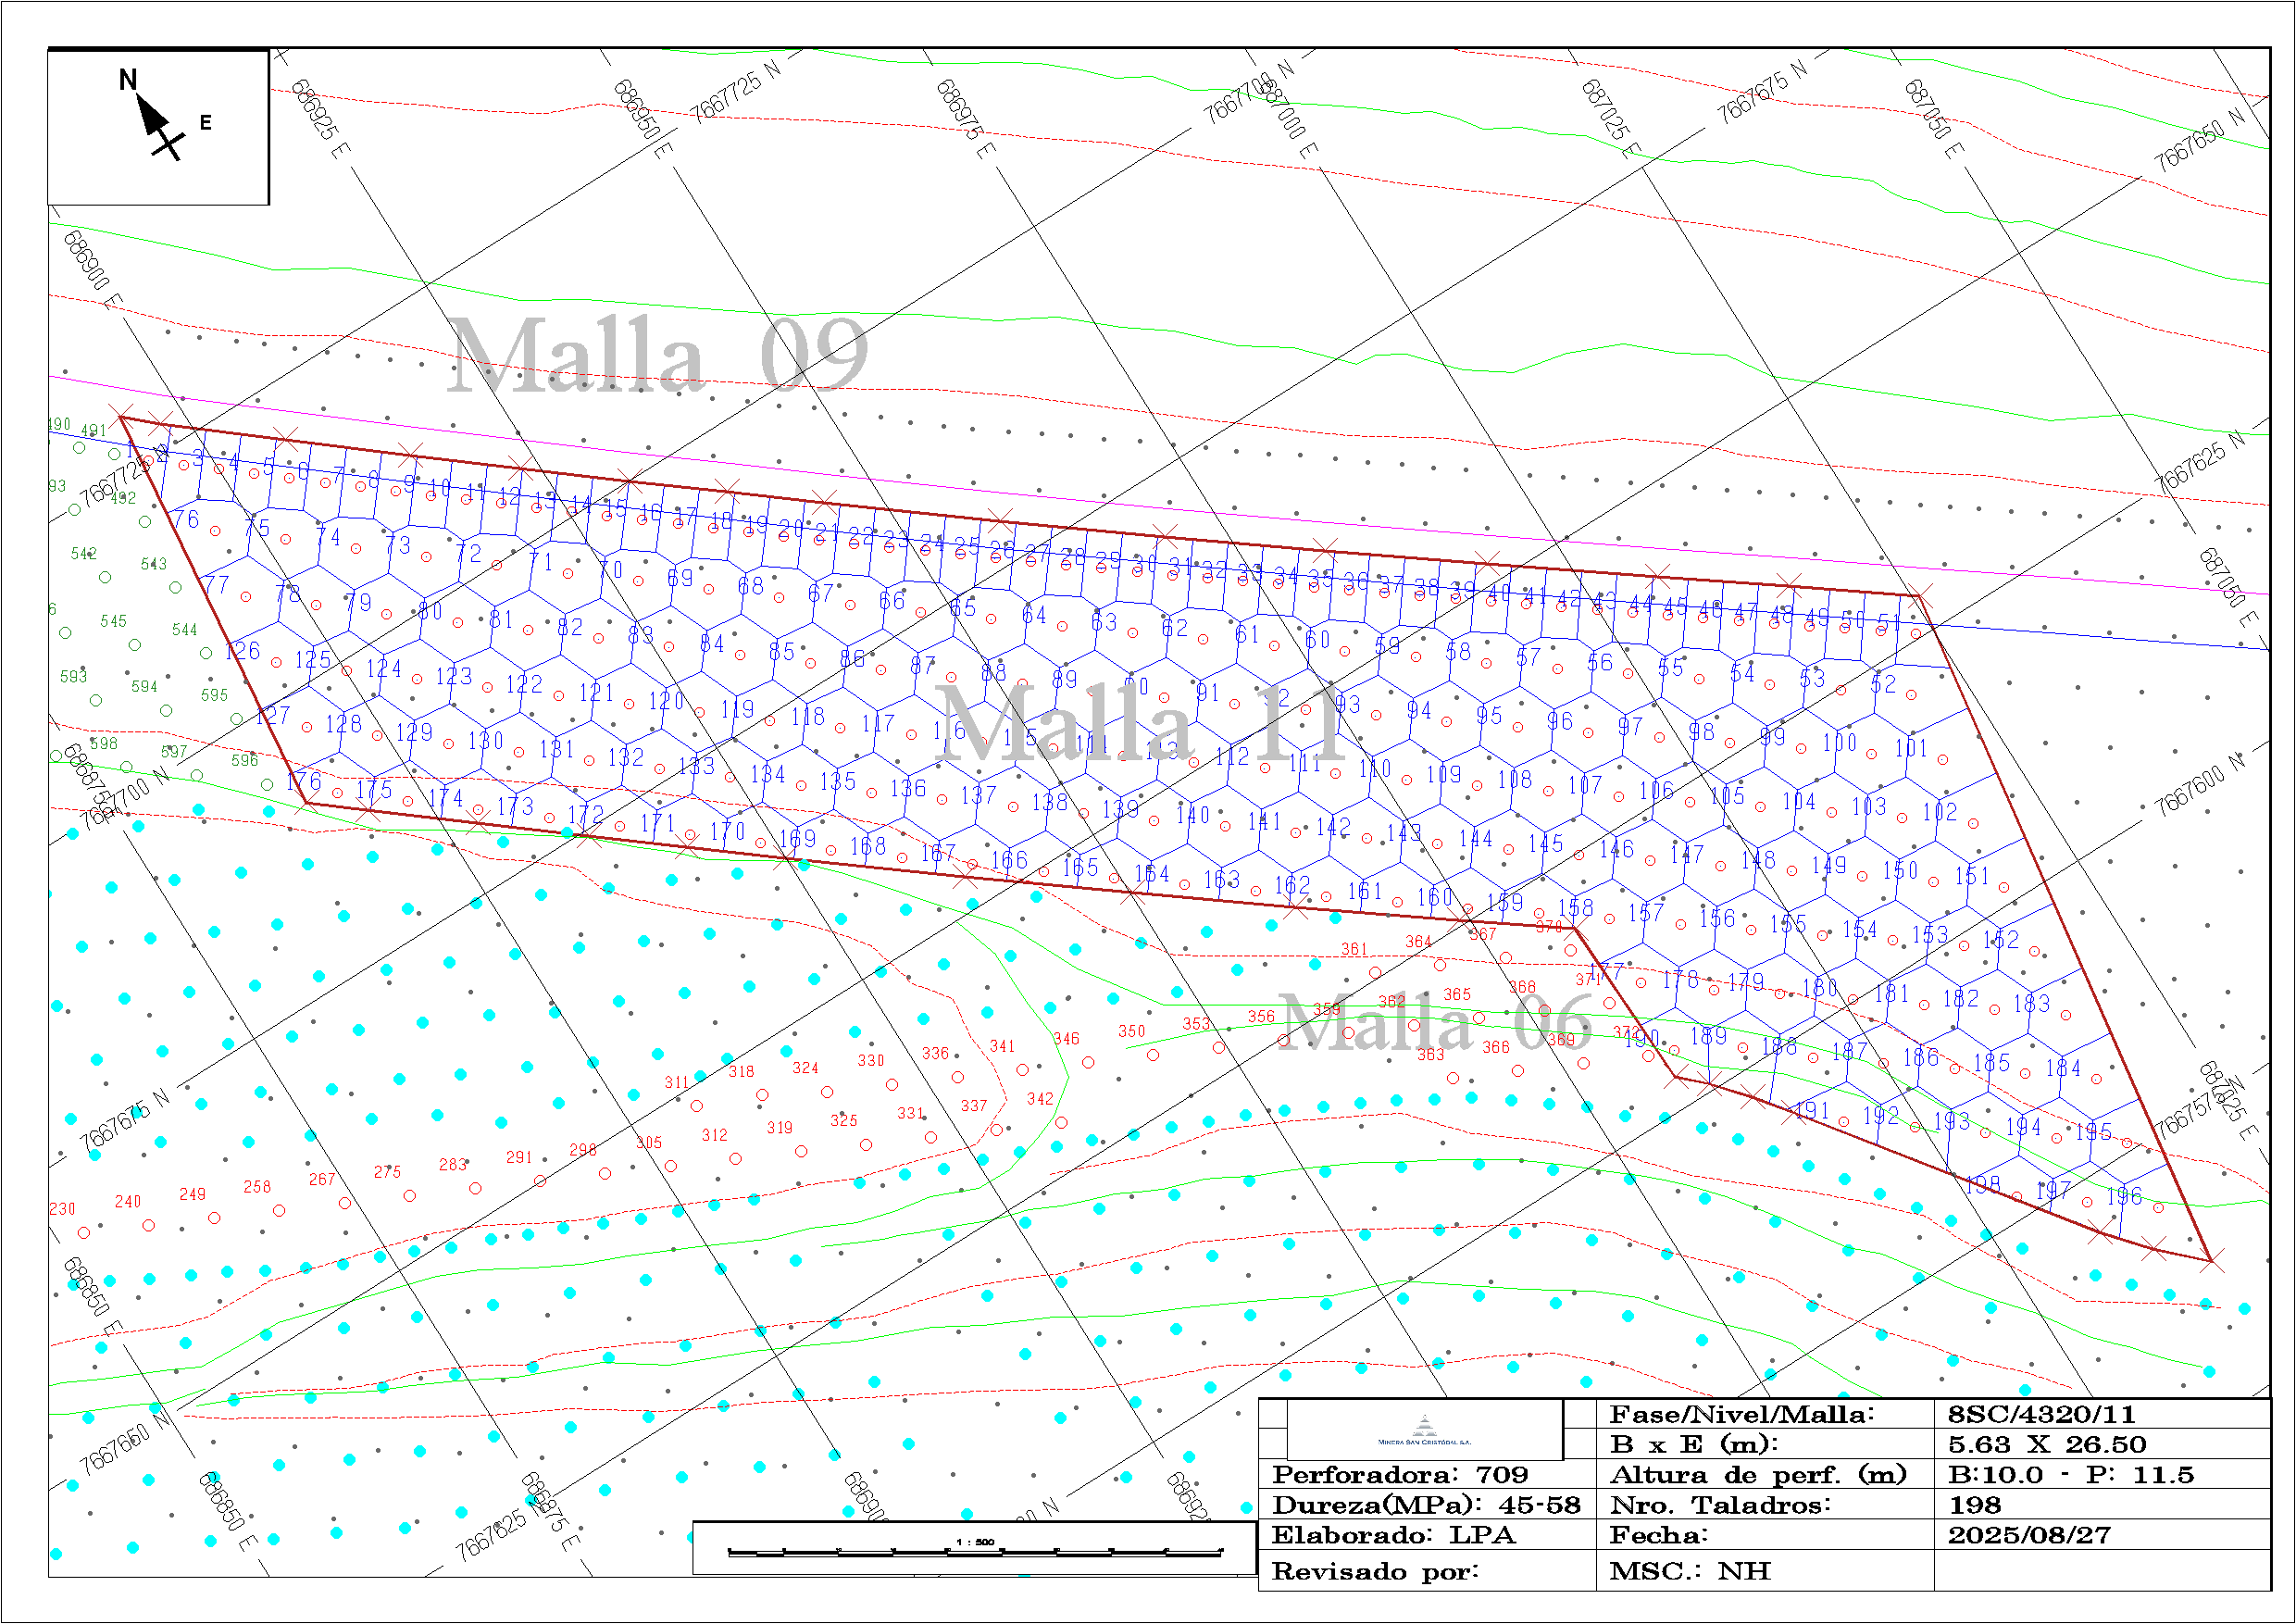

The table this chart was drawn from, first rows:
report header, , , , 
ID, EAST, NORTH, ELEV, LENGTH
1, 686895, 7667725, 4330, 10
2, 686897, 7667723, 4330, 10
3, 686900, 7667721, 4330, 10
4, 686903, 7667719, 4330, 10
5, 686905, 7667717, 4330, 10
6, 686908, 7667715, 4330, 10
7, 686910, 7667713, 4330, 10
8, 686913, 7667711, 4330, 10
9, 686915, 7667709, 4330, 10
10, 686918, 7667707, 4330, 10
11, 686920, 7667704, 4330, 10
12, 686923, 7667702, 4330, 10
13, 686925, 7667700, 4330, 10
14, 686928, 7667698, 4330, 10
15, 686930, 7667696, 4330, 10
16, 686933, 7667694, 4330, 10
17, 686935, 7667692, 4330, 10
18, 686938, 7667690, 4330, 10
19, 686940, 7667688, 4330, 10
20, 686943, 7667686, 4330, 10
21, 686946, 7667684, 4330, 10
22, 686948, 7667682, 4330, 10
23, 686951, 7667680, 4330, 10
24, 686953, 7667678, 4330, 10
25, 686956, 7667676, 4330, 10
26, 686958, 7667674, 4330, 10
27, 686961, 7667672, 4330, 10
28, 686964, 7667670, 4330, 10
29, 686966, 7667668, 4330, 10
30, 686969, 7667666, 4330, 10
31, 686971, 7667664, 4330, 10
32, 686974, 7667662, 4330, 10
33, 686976, 7667660, 4330, 10
34, 686979, 7667658, 4330, 10
35, 686982, 7667656, 4330, 10
36, 686984, 7667655, 4330, 10
37, 686987, 7667653, 4330, 10
38, 686989, 7667651, 4330, 10
39, 686992, 7667649, 4330, 10
40, 686995, 7667647, 4330, 10
41, 686997, 7667645, 4330, 10
42, 687000, 7667643, 4330, 10
43, 687003, 7667641, 4330, 10
44, 687005, 7667639, 4330, 10
45, 687008, 7667637, 4330, 10
46, 687010, 7667635, 4330, 10
47, 687013, 7667633, 4330, 10
48, 687016, 7667631, 4330, 10
49, 687018, 7667629, 4330, 10
50, 687021, 7667627, 4330, 10
51, 687023, 7667626, 4330, 10
52, 687020, 7667621, 4330, 11.5
53, 687015, 7667625, 4330, 11.5
54, 687010, 7667629, 4330, 11.5
55, 687004, 7667633, 4330, 11.5
56, 686999, 7667636, 4330, 11.5
57, 686994, 7667640, 4330, 11.5
58, 686989, 7667644, 4330, 11.5
59, 686984, 7667648, 4330, 11.5
... 139 more rows
